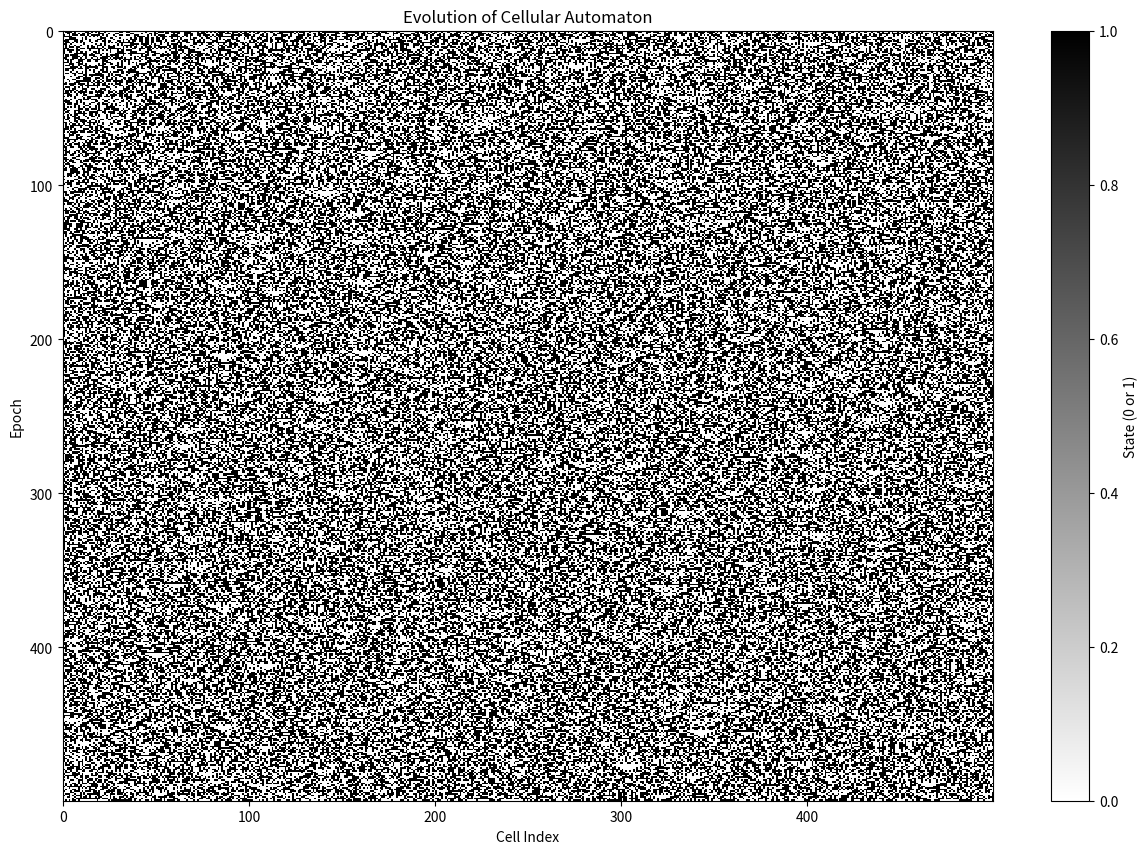

This chart was generated by the following Python code:
import random
import matplotlib.pyplot as plt

value_grid = {0:0, 1:1, 2:0, 3:1, 4:1, 5:0, 6:1, 7:0}
entry_grid = {i: random.randint(0, 1) for i in range(500)}

def convert_to_binary_compare(input_list, value_grid):
    binary_str = ''.join(['1' if bit else '0' for bit in input_list])

    binary_int = int(binary_str, 2)

    if binary_int in value_grid:
        result = value_grid[binary_int]

    return result

def evolve_grid(n, value_grid, entry_grid):
    new_grid = {}
    val_1 = False
    val_2 = False
    for key, value in entry_grid.items():
        val_1 = entry_grid[(key - 2) % n]  
        val_2 = entry_grid[(key + 2) % n]  

        new_val = convert_to_binary_compare([val_1, value, val_2], value_grid)  

        new_grid[key] = new_val

    return new_grid

def evolve_grid_n_times(epochs, value_grid, entry_grid):
    results = []
    for epoch in range(epochs):
        entry_grid = evolve_grid(len(entry_grid), value_grid, entry_grid)
        results.append(list(entry_grid.values()))
    return results

# Running the evolution for 500 iterations
results = evolve_grid_n_times(500, value_grid, entry_grid)

# Visualize the evolution of the grid
plt.figure(figsize=(15, 10))
plt.imshow(results, cmap='binary', interpolation='nearest', aspect='auto')
plt.colorbar(label="State (0 or 1)")
plt.xlabel("Cell Index")
plt.ylabel("Epoch")
plt.title("Evolution of Cellular Automaton")
plt.show()
